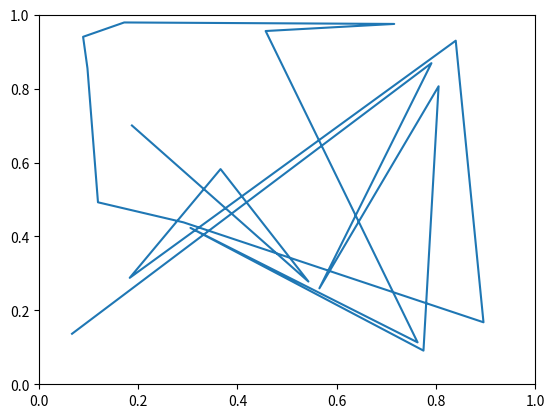

Recreate this plot in Python.
# [redacted]
# Ubuntu 14.0 | 32 bit 
# Python 2.7
# matplotlib-1.4.0 

import numpy as np
import matplotlib.pyplot as plt
import matplotlib.lines as lines
import matplotlib.transforms as mtransforms
import matplotlib.text as mtext

class MyLine(lines.Line2D):
	def __init__(self, *args, **kwargs):
		#kita akan mengupdate posisi ketika data garis sudah ditentukan
		self.text = mtext.Text(0, 0, '')
		lines.Line2D.__init__(self, *args, **kwargs)
		
		#kita tidak dapat mengakses lampiran label 
		#sampai baris diperkenalkan diawal
		self.text.set_text(self.get_label())
		
	def set_figure(self, figure):
		self.text.set_figure(figure)
		lines.Line2D.set_figure(self, figure)
		
	def set_axes(self, axes):
		self.text.set_axes(axes)
		lines.Line2D.set_axes(self, axes)
		
	def set_transform(self, transform):
		#2 pixel offset
		texttrans = transform + mtransforms.Affine2D().translate(2,2)
		self.text.set_transform(texttrans)
		lines.Line2D.set_transform(self, transform)
		
		
		def set_data(self, x, y):
			if len(x):
				self.text.set_position((x[-1], y[-1]))
				lines.Line2D.set_data(self, x, y)
		
		def draw(self, renderer):
			#menggambarkan labal pada akhir dari baris dengan 2 pixel offset
			lines.Line2D.draw(self, renderer)
			self.text.draw(renderer)
			
fig, ax = plt.subplots()
x, y = np.random.rand(2, 20)
line = MyLine(x, y, mfc='red', ms=12, label='label garis')

line.text.set_color('red')
line.text.set_fontsize(16)

ax.add_line(line)

plt.show()
			
